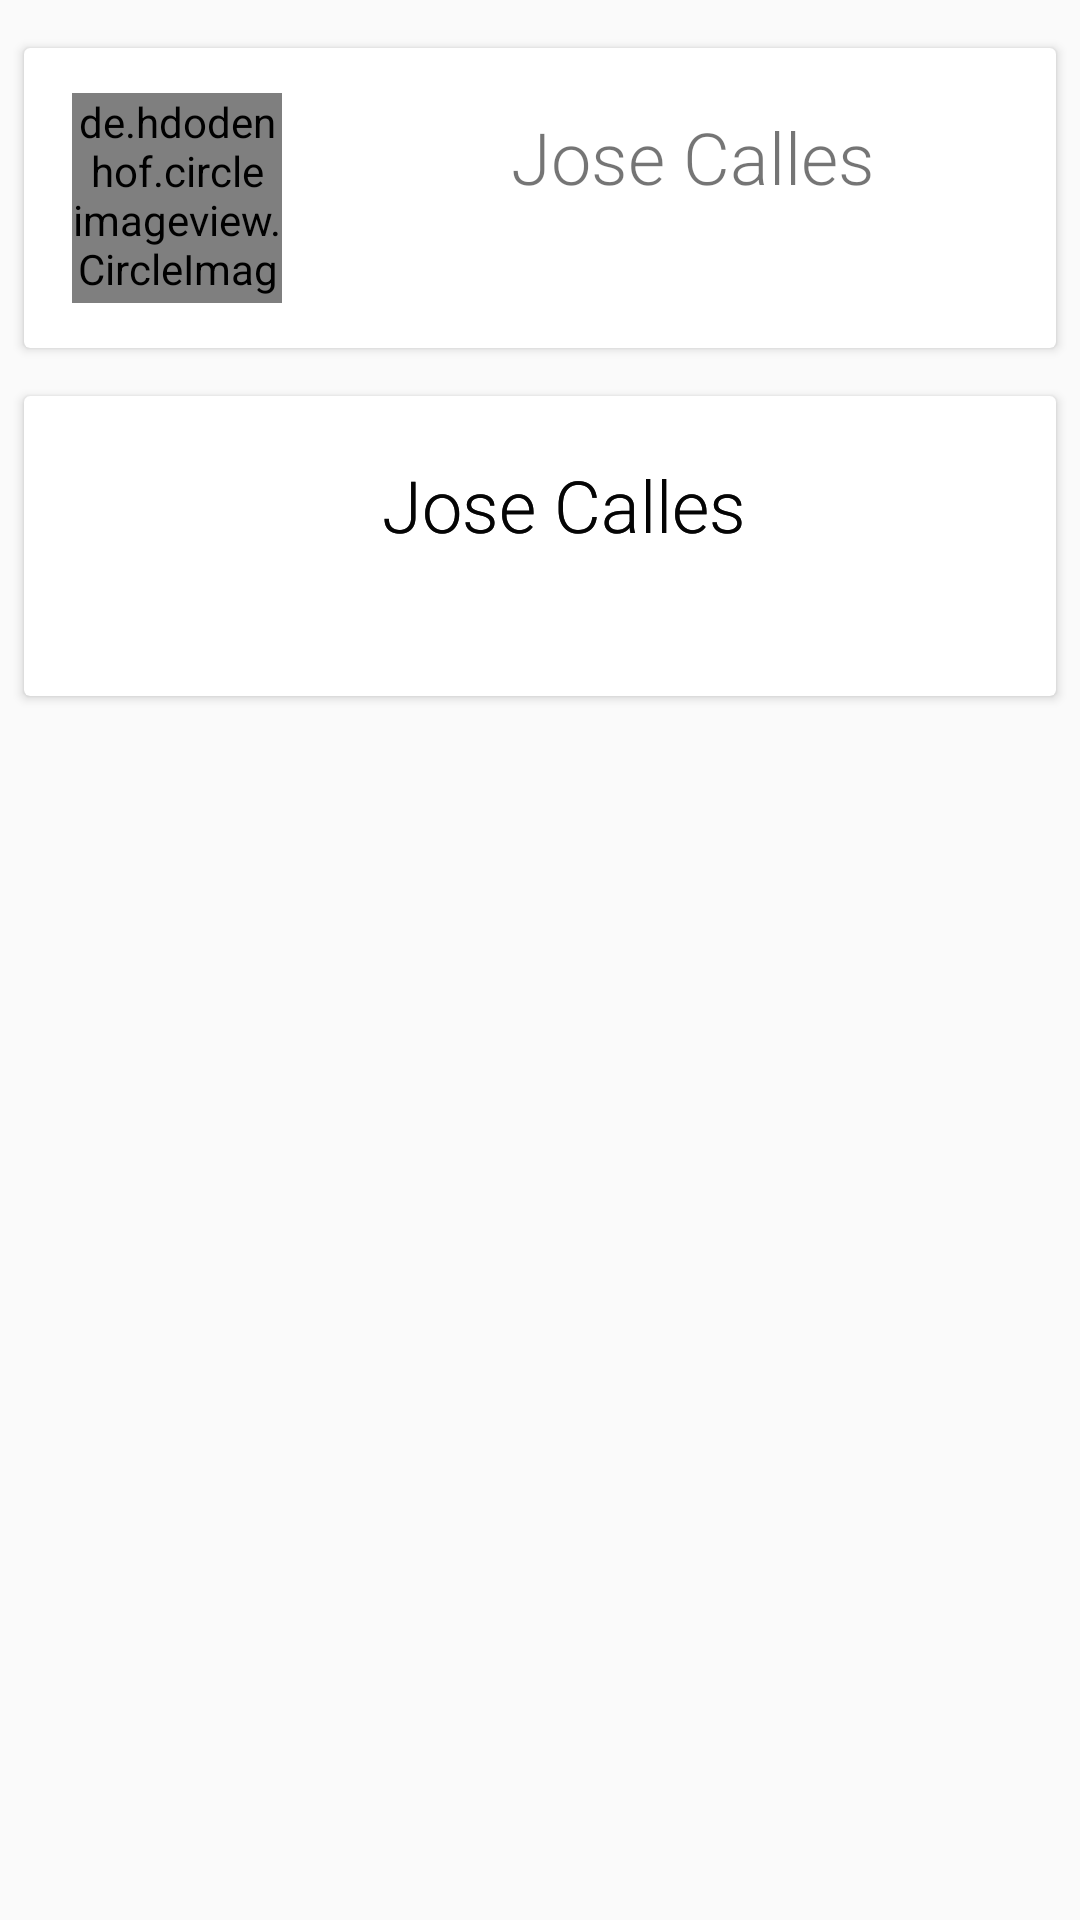

Reconstruct the res/layout file that produces this screen, plus the resources it refers to.
<!-- AndroidManifest.xml: application theme AppTheme -->
<!-- res/layout/fragment_company.xml -->
<?xml version="1.0" encoding="utf-8"?>
<LinearLayout xmlns:android="http://schemas.android.com/apk/res/android"
    android:orientation="vertical" android:layout_width="match_parent"
    android:layout_height="match_parent">


    <android.support.v7.widget.CardView
        android:id="@+id/company_header"
        android:layout_width="match_parent"
        android:layout_marginStart="8dp"
        android:layout_marginEnd="8dp"
        android:layout_marginTop="16dp"
        android:layout_height="100dp"
        >

        <RelativeLayout
            android:layout_width="match_parent"
            android:layout_height="match_parent"
            >

            <de.hdodenhof.circleimageview.CircleImageView
                android:id="@+id/company_image"
                android:layout_width="70dp"
                android:layout_height="70dp"
                android:layout_alignParentStart="true"
                android:layout_centerVertical="true"
                android:layout_marginStart="16dp"

                />

            <TextView
                android:id="@+id/company_name"
                android:layout_width="match_parent"
                android:layout_height="wrap_content"
                android:layout_toEndOf="@id/company_image"
                android:text="Jose Calles"
                android:textSize="24sp"
                android:fontFamily="sans-serif-light"
                android:layout_marginStart="16dp"
                android:layout_marginTop="20dp"
                android:gravity="center_horizontal"/>

        </RelativeLayout>
    </android.support.v7.widget.CardView>

    <android.support.v7.widget.CardView
        android:id="@+id/company_user"
        android:layout_width="match_parent"
        android:layout_marginStart="8dp"
        android:layout_marginEnd="8dp"
        android:layout_marginTop="16dp"
        android:layout_height="100dp"
        >

        <RelativeLayout
            android:layout_width="match_parent"
            android:layout_height="match_parent"
            >

            <TextView
                android:id="@+id/user_1"
                android:layout_width="match_parent"
                android:layout_height="wrap_content"
                android:text="Jose Calles"
                android:textSize="24sp"
                android:fontFamily="sans-serif-light"
                android:layout_marginStart="16dp"
                android:layout_marginTop="20dp"
                android:gravity="center_horizontal"/>
            <TextView
                android:id="@+id/user_2"
                android:layout_width="match_parent"
                android:layout_height="wrap_content"
                android:text="Jose Calles"
                android:textSize="24sp"
                android:fontFamily="sans-serif-light"
                android:layout_marginStart="16dp"
                android:layout_marginTop="20dp"
                android:gravity="center_horizontal"/>
            <TextView
                android:id="@+id/user_3"
                android:layout_width="match_parent"
                android:layout_height="wrap_content"
                android:text="Jose Calles"
                android:textSize="24sp"
                android:fontFamily="sans-serif-light"
                android:layout_marginStart="16dp"
                android:layout_marginTop="20dp"
                android:gravity="center_horizontal"/>
            <TextView
                android:id="@+id/user_4"
                android:layout_width="match_parent"
                android:layout_height="wrap_content"
                android:text="Jose Calles"
                android:textSize="24sp"
                android:fontFamily="sans-serif-light"
                android:layout_marginStart="16dp"
                android:layout_marginTop="20dp"
                android:gravity="center_horizontal"/>
            <TextView
                android:id="@+id/user_5"
                android:layout_width="match_parent"
                android:layout_height="wrap_content"
                android:text="Jose Calles"
                android:textSize="24sp"
                android:fontFamily="sans-serif-light"
                android:layout_marginStart="16dp"
                android:layout_marginTop="20dp"
                android:gravity="center_horizontal"/>

        </RelativeLayout>
    </android.support.v7.widget.CardView>


</LinearLayout>
<!-- resources referenced by this layout -->
<resources>
  <style name="AppTheme" parent="Theme.AppCompat.Light.NoActionBar">
      <item name="colorPrimary">@color/colorPrimary</item>
      <item name="colorPrimaryDark">@color/colorPrimaryDark</item>
      <item name="colorAccent">@color/colorAccent</item>
      <item name="android:windowDrawsSystemBarBackgrounds">true</item>
      <item name="android:statusBarColor">@android:color/transparent</item>
    </style>
  <color name="colorPrimary">#F50057</color>
  <color name="colorPrimaryDark">#C51162</color>
  <color name="colorAccent">#FF80AB</color>
</resources>
